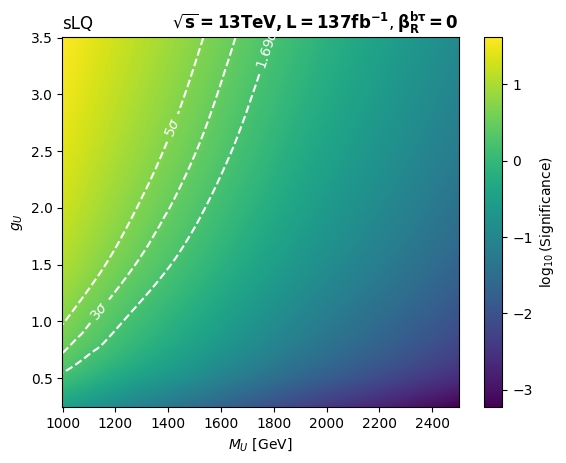

The table this chart was drawn from, first rows:
, 1000.0, 1250.0, 1500.0, 1750.0, 2000.0, 2250.0, 2500.0
0.25, 0.349, 0.0984, 0.03278, 0.01063, 0.003791, 0.001515, 0.0005933
0.5, 1.379, 0.3912, 0.1305, 0.04251, 0.01517, 0.006016, 0.002381
1.0, 5.224, 1.532, 0.5184, 0.1698, 0.06057, 0.02413, 0.009501
1.5, 10.95, 3.344, 1.151, 0.3794, 0.1365, 0.05441, 0.02141
1.8, 14.95, 4.706, 1.641, 0.5448, 0.1962, 0.07838, 0.03087
2.0, 17.83, 5.694, 2.009, 0.6715, 0.2401, 0.09638, 0.03809
2.5, 25.36, 8.527, 3.079, 1.044, 0.3762, 0.1509, 0.05941
3.0, 33.32, 11.69, 4.294, 1.48, 0.5389, 0.2169, 0.08561
3.5, 41.52, 15.14, 5.71, 2.003, 0.7322, 0.2944, 0.1163
